Run: headless pygame with SDL's dummy video driver; simulated clock (each Clock.tick advances the game by its frame time, no real sleeping); random seed 0; keys injected as events and as key.get_pressed() state; no mouse input.
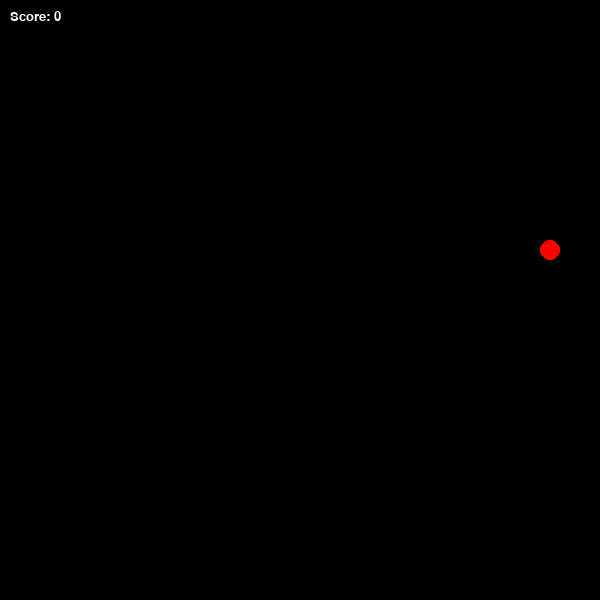
Frame 1 of 1 · flips 1–60 · no input (game ended)

The pygame program that drew these frames:

# Напишіть лайт-версію гри "Змійка", використовуючи Pygame. Змійка їсть червоні яблука,
# які з'являються у випадкових позиціях у межах ігрового поля, та додає у довжині після
# кожного яблука. При зіткненні з хвостом чи межею вікна гра закінчується.

import pygame
import random

pygame.init()
screen_width = 600
screen_height = 600
screen = pygame.display.set_mode((screen_width, screen_height))
pygame.display.set_caption("Snake")
green = (0, 255, 0)
red = (255, 0, 0)
font = pygame.font.SysFont("Arial", 20)
clock = pygame.time.Clock()

# Основні параметри гри
cell_size = 20
snake_speed = 5
snake_length = 1
snake_body = [pygame.Rect(screen_width // 2, screen_height // 2, cell_size, cell_size)]
snake_direction = "RIGHT"
new_direction = "RIGHT"

# Визначаємо випадкове положення для яблука
def random_apple_position():
    x = random.randint(0, (screen_width - cell_size) // cell_size) * cell_size
    y = random.randint(0, (screen_height - cell_size) // cell_size) * cell_size
    return pygame.Rect(x, y, cell_size, cell_size)

apple_position = random_apple_position()
score = 0
game_over = False

while not game_over:
    for event in pygame.event.get():
        if event.type == pygame.QUIT:
            game_over = True
        elif event.type == pygame.KEYDOWN:
            if event.key == pygame.K_UP and snake_direction != "DOWN":
                new_direction = "UP"
            elif event.key == pygame.K_DOWN and snake_direction != "UP":
                new_direction = "DOWN"
            elif event.key == pygame.K_LEFT and snake_direction != "RIGHT":
                new_direction = "LEFT"
            elif event.key == pygame.K_RIGHT and snake_direction != "LEFT":
                new_direction = "RIGHT"

    # Оновлюємо напрямок руху змії
    snake_direction = new_direction
    head = snake_body[0]
    if snake_direction == "UP":
        new_head = pygame.Rect(head.x, head.y - cell_size, cell_size, cell_size)
    elif snake_direction == "DOWN":
        new_head = pygame.Rect(head.x, head.y + cell_size, cell_size, cell_size)
    elif snake_direction == "LEFT":
        new_head = pygame.Rect(head.x - cell_size, head.y, cell_size, cell_size)
    elif snake_direction == "RIGHT":
        new_head = pygame.Rect(head.x + cell_size, head.y, cell_size, cell_size)

    # Перевіряємо зіткнення зі стінками
    if new_head.x < 0 or new_head.x >= screen_width or new_head.y < 0 or new_head.y >= screen_height:
        game_over = True

    # Перевірка на зіткнення голови змії із власним тілом
    if new_head in snake_body:
        game_over = True

    # Додаємо нову голову
    snake_body.insert(0, new_head)

    # Перевіряємо, чи з'їла змія яблуко
    if new_head.colliderect(apple_position):
        score += 1
        apple_position = random_apple_position()
    else:
        snake_body.pop()  # Видаляємо хвіст, якщо яблуко не з'їдене

    # Очищаємо екран
    screen.fill((0, 0, 0))

    # Малюємо змію
    for segment in snake_body:
        pygame.draw.rect(screen, green, segment)

    # Малюємо яблуко
    pygame.draw.circle(screen, red, apple_position.center, cell_size / 2)

    # Друкуємо кількість з'їдених яблук
    score_text = font.render(f"Score: {score}", True, (255, 255, 255))
    screen.blit(score_text, (10, 10))
    pygame.display.update()

    clock.tick(snake_speed)

pygame.quit()
